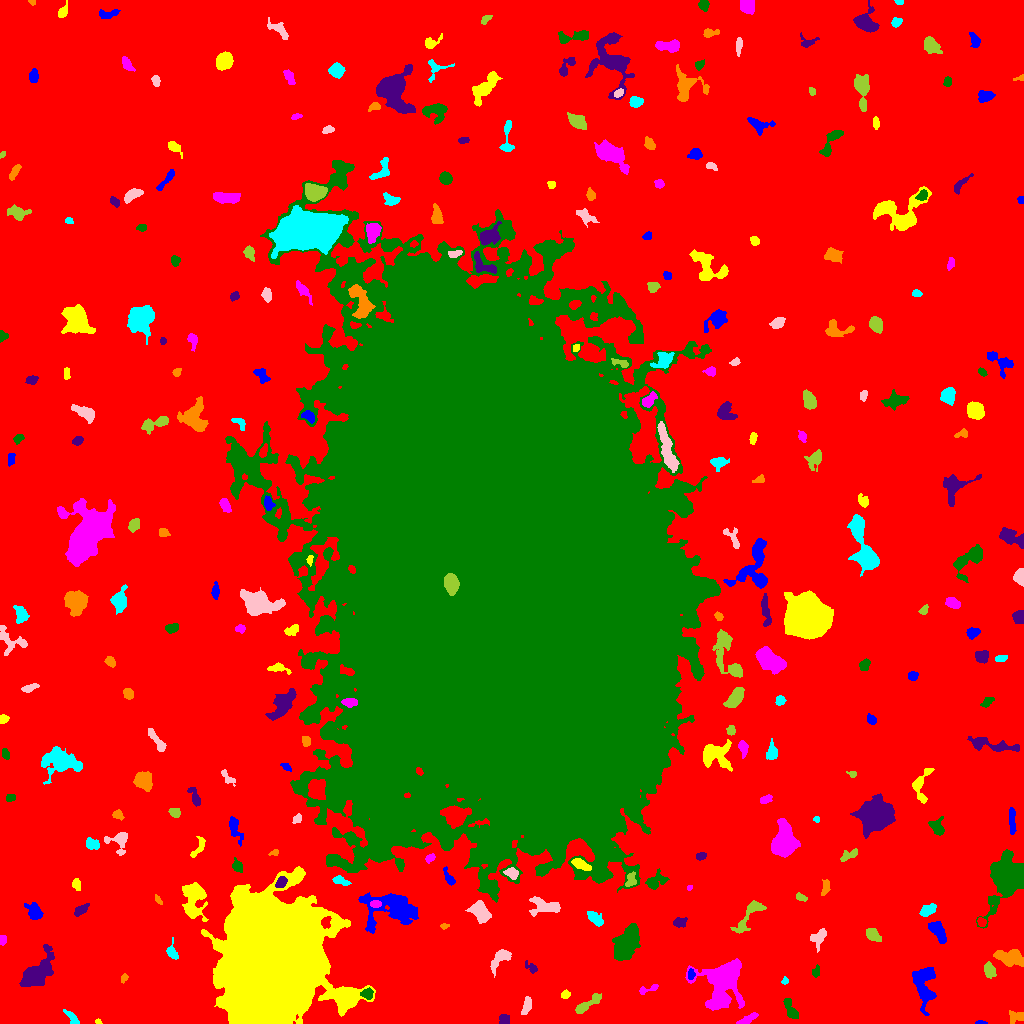

The file beside this chart, header and first rows:
ID, X, Y, A, B, theta, total_flux, mu_max, mu_median, mu_mean, R_fwhm, R_e, R10, R90, x_start, x_end, y_start, y_end, area, greylevel
0, 516.7, 518.8, 315.3, 312.2, 1.397, 2118243, 15.0, 2.0, 2.778, 76.24, 236.5, 91.46, 381.1, 0, 1023, 0, 1023, 762392, 2.778
1, 980.5, 0.7625, 2.599, 0.807, -0.02826, 80.0, 5.0, 2.0, 1.951, 2.185, 1.784, 0.5642, 2.764, 975, 987, 0, 3, 41, 8.951
2, 98.14, 1.558, 1.656, 1.291, -0.3675, 95.0, 5.0, 3.0, 2.879, 2.523, 1.784, 0.5642, 2.764, 95, 102, 0, 5, 33, 8.879
3, 748, 4.742, 5.519, 1.606, 0.488, 244.0, 4.0, 2.0, 1.743, 5.232, 3.7, 1.382, 5.585, 736, 758, 0, 11, 140, 10.74
4, 790.3, 14.04, 5.981, 2.262, -1.158, 615.0, 9.0, 3.0, 3.22, 3.868, 4.184, 1.596, 6.747, 783, 798, 5, 25, 191, 9.22
5, 504.3, 4.573, 2.684, 2.088, -0.8819, 178.0, 5.0, 2.0, 1.728, 3.09, 2.932, 1.128, 4.583, 499, 509, 0, 9, 103, 8.728
6, 1017, 6.796, 4.018, 2.519, 0.1302, 235.0, 4.0, 1.0, 1.577, 4.787, 3.523, 1.493, 5.67, 1009, 1023, 0, 13, 149, 8.577
7, 72.43, 5.172, 4.901, 1.768, -0.8829, 221.0, 4.0, 2.0, 1.811, 4.72, 3.241, 1.262, 5.14, 63, 79, 0, 14, 122, 8.811
8, 527.1, 18.42, 4.002, 1.742, 1.332, 272.0, 5.0, 2.0, 1.915, 4.107, 3.29, 1.262, 5.232, 521, 531, 9, 27, 142, 8.915
9, 586.5, 18.87, 8.471, 2.165, 0.6054, 643.0, 7.0, 3.0, 2.748, 4.787, 4.754, 1.784, 7.485, 575, 601, 10, 30, 234, 8.748
10, 183.5, 27.21, 4.953, 3.222, 0.6172, 1268, 10.0, 5.0, 4.749, 6.604, 5.14, 2.034, 7.899, 173, 194, 16, 36, 267, 10.75
11, 924.4, 37.65, 11.43, 5.063, -1.513, 2501, 9.0, 4.0, 4.175, 8.176, 7.999, 3.141, 12.39, 912, 936, 8, 56, 599, 9.175
12, 565.4, 28.71, 2.425, 1.942, 0.486, 163.0, 4.0, 2.0, 2.264, 4.222, 2.764, 1.128, 4.184, 561, 570, 25, 34, 72, 8.264
13, 647.2, 34.23, 6.15, 1.689, 0.3134, 179.0, 4.0, 1.0, 1.705, 4.029, 3.192, 1.128, 5.202, 639, 658, 29, 39, 105, 8.705
14, 367.2, 29.82, 2.81, 2.633, 0.6563, 334.0, 7.0, 3.0, 2.831, 3.241, 3.338, 1.262, 5.293, 360, 373, 24, 36, 118, 13.83
15, 35.93, 50.24, 9.686, 4.722, 0.8189, 4641, 24.0, 5.0, 6.518, 6.232, 6.956, 2.585, 12.1, 19, 54, 37, 79, 712, 12.52
16, 124.3, 45.62, 2.196, 1.528, 1.081, 111.0, 4.0, 2.0, 1.947, 3.09, 2.185, 0.7979, 3.656, 121, 128, 40, 50, 57, 9.947
17, 784.9, 42.67, 1.938, 1.517, 1.313, 118.0, 5.0, 2.0, 2.511, 2.394, 2.034, 0.7979, 3.29, 781, 788, 39, 47, 47, 8.511
18, 500.4, 64.65, 7.599, 3.459, 0.8566, 581.0, 5.0, 2.0, 2.306, 5.67, 5.323, 2.111, 7.979, 490, 511, 46, 74, 252, 8.306
19, 989.5, 52.93, 3.934, 2.677, -1.289, 697.0, 8.0, 4.0, 4.384, 5.917, 4.26, 1.693, 6.358, 984, 996, 45, 62, 159, 9.384
20, 449.8, 29.64, 12.67, 8.275, -1.252, 16875, 36.0, 7.0, 9.385, 9.657, 10.51, 3.909, 19.13, 428, 476, 0, 74, 1798, 15.39
21, 690.8, 49.42, 2.23, 1.475, 1.451, 119.0, 5.0, 1.0, 1.653, 2.394, 2.257, 0.7979, 3.7, 688, 695, 44, 55, 72, 11.65
22, 273, 61.67, 27.4, 20.83, 1.437, 469906, 175.0, 18.0, 33.29, 21.16, 27.32, 10.03, 48.31, 201, 375, 0, 157, 14114, 40.29
23, 723.9, 42.29, 11.84, 9.128, 1.245, 10967, 36.0, 5.0, 7.817, 7.399, 9.027, 3.29, 17.67, 685, 744, 13, 65, 1403, 12.82
24, 817, 52.17, 2.909, 1.005, 1.566, 87.0, 3.0, 1.0, 1.115, 2.985, 2.111, 0.7979, 3.29, 812, 819, 46, 59, 78, 8.115
25, 531.7, 55.1, 3.247, 1.774, -0.8793, 126.0, 4.0, 1.0, 1.312, 3.192, 2.459, 0.9772, 4.26, 525, 537, 50, 63, 96, 9.312
26, 1009, 66.01, 7.778, 3.704, -0.2103, 1195, 7.0, 3.0, 3.12, 6.628, 6.257, 2.326, 9.788, 993, 1023, 57, 74, 383, 9.12
27, 172.1, 70.76, 4.173, 2.523, -1.318, 276.0, 5.0, 2.0, 2.091, 3.613, 3.478, 1.382, 5.642, 166, 178, 64, 86, 132, 10.09
28, 818, 85.66, 4.079, 2.84, 0.7925, 438.0, 6.0, 2.0, 2.223, 4.853, 3.7, 1.493, 6.129, 810, 826, 71, 95, 197, 9.223
29, 872.5, 88.68, 3.523, 2.549, -0.7808, 472.0, 8.0, 3.0, 2.81, 4.184, 3.742, 1.382, 5.971, 866, 881, 82, 95, 168, 9.81
30, 533.8, 89.33, 2.984, 1.411, -0.8035, 120.0, 3.0, 1.0, 1.395, 3.432, 2.459, 0.9772, 3.989, 529, 539, 82, 94, 86, 8.395
31, 938.1, 91.94, 5.923, 2.815, -0.9893, 936.0, 8.0, 3.0, 3.586, 5.944, 4.886, 1.871, 7.899, 928, 946, 80, 102, 261, 9.586
32, 258.8, 89.86, 3.696, 3.457, 1.555, 5755, 51.0, 20.0, 22.48, 5.698, 4.618, 1.871, 7.334, 251, 267, 81, 98, 256, 121.5
33, 2.542, 83.29, 2.53, 1.692, 1.511, 166.0, 4.0, 3.0, 2.441, 3.909, 2.646, 1.128, 3.989, 0, 6, 78, 88, 68, 10.44
34, 626.9, 80.08, 9.834, 4.881, 1.117, 2196, 7.0, 3.0, 3.093, 9.525, 8.425, 3.338, 13.11, 612, 640, 63, 100, 710, 9.093
35, 680.3, 100.3, 2.939, 2.017, 0.1906, 194.0, 5.0, 1.0, 1.603, 3.038, 2.821, 0.9772, 4.754, 673, 687, 96, 106, 121, 8.603
36, 444.1, 96.91, 1.871, 1.229, 0.166, 89.0, 5.0, 2.0, 1.935, 2.459, 1.954, 0.5642, 2.985, 440, 449, 94, 100, 46, 11.93
37, 595.2, 104.9, 4.945, 2.447, -0.7898, 557.0, 7.0, 3.0, 3.147, 4.687, 4.222, 1.596, 6.531, 587, 603, 97, 112, 177, 9.147
38, 480.4, 111.2, 5.443, 3.632, -0.8158, 1573, 11.0, 4.0, 4.84, 6.155, 5.47, 2.185, 8.686, 465, 491, 100, 123, 325, 11.84
39, 747.7, 106.4, 12.29, 3.328, 0.9256, 822.0, 6.0, 2.0, 2.411, 6.555, 5.781, 2.257, 9.027, 730, 766, 90, 123, 341, 8.411
40, 981.5, 101.3, 2.243, 1.79, -0.9055, 234.0, 7.0, 3.0, 3.12, 3.241, 2.459, 0.9772, 3.909, 977, 986, 97, 106, 75, 12.12
41, 34.75, 111.7, 4.628, 3.057, -0.9364, 730.0, 7.0, 3.0, 3.318, 5.67, 4.442, 1.784, 6.956, 24, 43, 104, 121, 220, 9.318
42, 194.5, 124.5, 9.807, 5.393, 1.531, 1505, 8.0, 2.0, 2.455, 6.676, 6.864, 2.523, 11.33, 182, 208, 102, 141, 613, 9.455
43, 375.5, 119.5, 2.095, 1.653, 0.0, 116.0, 4.0, 1.5, 1.45, 3.568, 2.394, 0.7979, 3.742, 370, 381, 116, 123, 80, 13.45
44, 1006, 144.4, 11.22, 7.16, 1.239, 12783, 38.0, 6.0, 9.518, 8.234, 9.045, 3.385, 16.61, 976, 1023, 95, 174, 1343, 14.52
45, 80.17, 113.2, 3.994, 1.911, 0.6193, 326.0, 7.0, 2.0, 2.508, 3.141, 3.29, 1.262, 5.323, 74, 89, 107, 120, 130, 9.508
46, 158.2, 123.8, 2.619, 1.275, -1.03, 137.0, 5.0, 2.0, 2.491, 2.821, 2.185, 0.7979, 3.478, 155, 162, 119, 129, 55, 8.491
47, 927.5, 113.1, 4.175, 2.31, 0.491, 644.0, 10.0, 4.0, 3.903, 4.549, 3.989, 1.493, 6.155, 919, 936, 107, 120, 165, 9.903
48, 544.2, 117, 8.331, 4.13, -0.1079, 853.0, 5.0, 3.0, 2.458, 7.611, 6.18, 2.523, 9.097, 529, 560, 107, 127, 347, 9.458
49, 800.8, 126.3, 3.171, 1.556, -0.4823, 190.0, 6.0, 2.0, 2.468, 3.338, 2.764, 0.9772, 4.222, 796, 807, 122, 131, 77, 9.468
50, 429.1, 123.3, 2.724, 2.181, 0.9611, 183.0, 4.0, 2.0, 1.926, 4.334, 3.038, 1.128, 4.787, 424, 433, 118, 129, 95, 10.93
51, 391.6, 115.1, 14.35, 8.956, 0.04292, 3941, 11.0, 3.0, 3.544, 8.019, 9.756, 3.568, 16.1, 358, 418, 90, 131, 1112, 10.54
52, 76.29, 139.3, 2.421, 2.035, -1.373, 214.0, 5.0, 2.0, 2.301, 3.568, 2.764, 1.128, 4.442, 72, 80, 133, 145, 93, 10.3
53, 689.5, 135.9, 1.472, 1.139, 0.7316, 68.0, 5.0, 2.0, 2.194, 1.784, 1.493, 0.5642, 2.646, 687, 692, 133, 138, 31, 9.194
54, 655.4, 142.3, 5.598, 3.568, 0.5045, 605.0, 5.0, 2.0, 2.585, 5.971, 5.046, 1.954, 7.674, 645, 669, 134, 155, 234, 9.585
55, 281, 141, 2.844, 2.082, 0.8828, 559.0, 12.0, 4.0, 4.861, 3.656, 3.09, 1.128, 4.983, 275, 287, 136, 147, 115, 20.86
56, 825.4, 136.5, 4.469, 1.758, 1.33, 240.0, 4.0, 2.0, 2.143, 4.754, 3.29, 1.262, 5.202, 821, 830, 128, 144, 112, 8.143
57, 340.5, 142.7, 4.379, 1.947, -0.3328, 271.0, 5.0, 2.0, 2.221, 3.949, 3.613, 1.382, 5.441, 332, 351, 138, 148, 122, 10.22
58, 511.9, 150.0, 3.242, 2.376, -0.5405, 385.0, 7.0, 3.0, 2.962, 3.742, 3.338, 1.262, 5.323, 503, 518, 144, 156, 130, 13.96
59, 630.7, 143.4, 3.99, 2.423, 1.298, 231.0, 4.0, 2.0, 1.848, 5.078, 3.7, 1.493, 5.557, 625, 636, 137, 152, 125, 10.85
... 248 more rows
